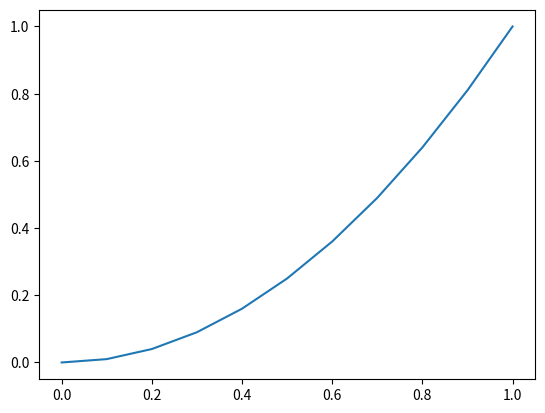

This figure's Python source:
"""
This is a test document, to see if I can integrate my GitHub with my local compiler.
Another goal is to see if I can successfully make matplotlib charts here.
"""
import numpy as np
# Import Statements
from matplotlib import pyplot as plt

print("hello world")

x = np.linspace(0, 1, 11)
y = x * x

fig = plt.figure()
plt.plot(x, y)
fig.show()

print(x)
print(y)
